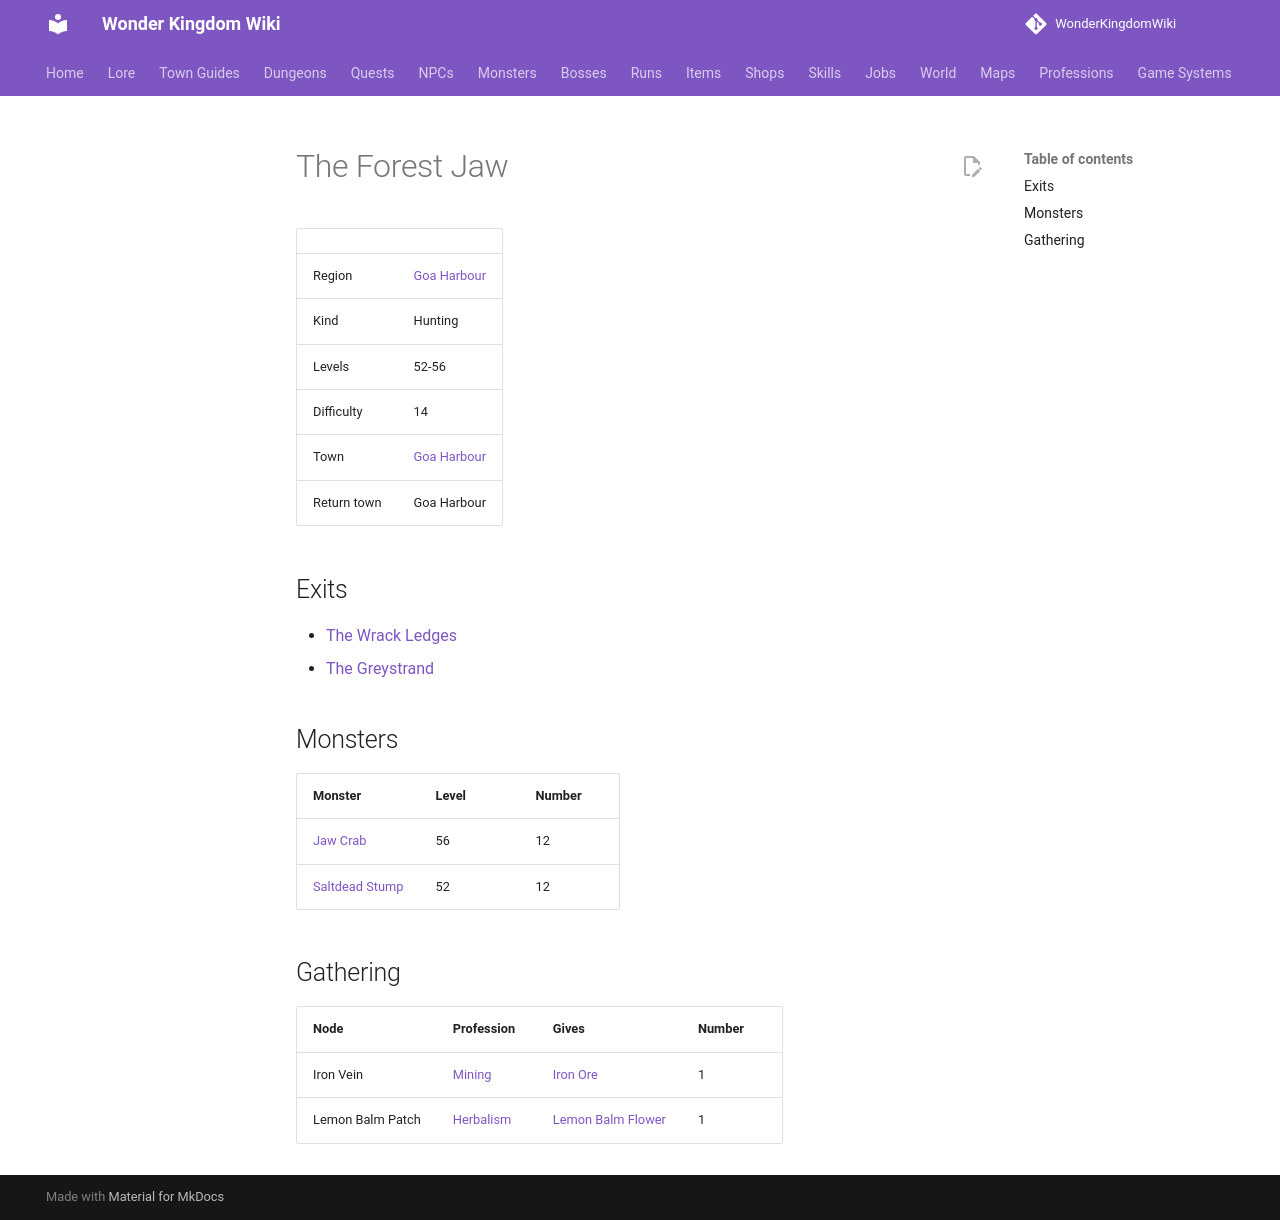

repository: alonohana627/WonderKingdomWiki · page: maps/forest_jaw/index.html · generator: mkdocs

<!-- Generated by tools/generate.py from GameLib. Do not edit: changes are overwritten. -->

# The Forest Jaw

|  |  |
|---|---|
| Region | [Goa Harbour](../world/index.md#goa-harbour) |
| Kind | Hunting |
| Levels | 52-56 |
| Difficulty | 14 |
| Town | [Goa Harbour](../towns/goa_harbour.md) |
| Return town | Goa Harbour |

## Exits

- [The Wrack Ledges](../maps/wrack_ledges.md)
- [The Greystrand](../maps/drowned_strand.md)

## Monsters

| Monster | Level | Number |
|---|---|---|
| [Jaw Crab](../monsters/jaw_crab.md) | 56 | 12 |
| [Saltdead Stump](../monsters/saltdead_stump.md) | 52 | 12 |

## Gathering

| Node | Profession | Gives | Number |
|---|---|---|---|
| Iron Vein | [Mining](../professions/mining.md) | [Iron Ore](../items/iron_ore.md) | 1 |
| Lemon Balm Patch | [Herbalism](../professions/herbalism.md) | [Lemon Balm Flower](../items/lemon_balm_flower.md) | 1 |
